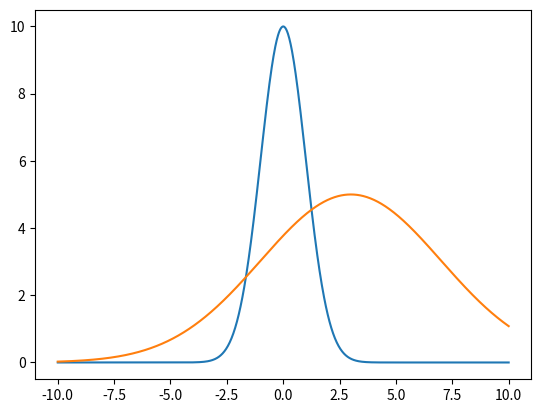

Generate this figure with matplotlib:
import numpy as np
import matplotlib.pyplot as plt


def f1(x):
    a = 10
    b = 0
    c = 1
    y = a * np.exp(-((x - b) ** 2) / (2 * c**2))
    return y


def f2(x):
    a = 5
    b = 3
    c = 4
    y = a * np.exp(-((x - b) ** 2) / (2 * c**2))
    return y


x = np.linspace(-10, 10, 1000)
y1 = f1(x)
y2 = f2(x)

plt.plot(x, y1)
plt.plot(x, y2)
plt.show()
